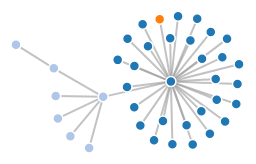
D3 v3 page, settled after 360 driven frames (6 s of simulated time); the page loaded 1 data file(s).



var width = 960,
    height = 500;

var color = d3.scale.category20();

var force = d3.layout.force()
    .charge(-120)
    .linkDistance(30)
    .size([width, height]);

var svg = d3.select("body").append("svg")
    .attr("width", width)
    .attr("height", height);

d3.json("json/pie.json", function(error, graph) {
  force
      .nodes(graph.nodes)
      .links(graph.links)
      .start();

  var link = svg.selectAll("line.link")
      .data(graph.links)
    .enter().append("line")
      .attr("class", "link")
      .style("stroke-width", function(d) { return Math.sqrt(d.value); });

  var node = svg.selectAll("circle.node")
      .data(graph.nodes)
    .enter().append("circle")
      .attr("class", "node")
      .attr("r", 5)
      .style("fill", function(d) { return color(d.group); })
      .call(force.drag);

  node.append("title")
      .text(function(d) { return d.name; });

  force.on("tick", function() {
    link.attr("x1", function(d) { return d.source.x; })
        .attr("y1", function(d) { return d.source.y; })
        .attr("x2", function(d) { return d.target.x; })
        .attr("y2", function(d) { return d.target.y; });

    node.attr("cx", function(d) { return d.x; })
        .attr("cy", function(d) { return d.y; });
  });
});



### data: json/pie.json, 2879 bytes — head not shown